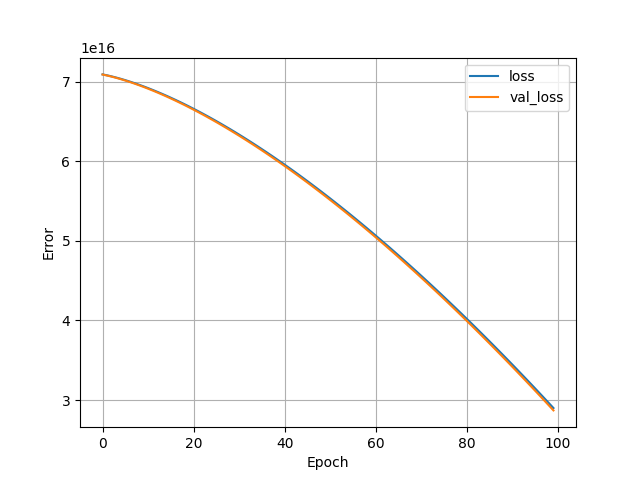

The table this chart was drawn from, first rows:
, loss, val_loss, epoch
0, 7.094354824082227e+16, 7.092648433575526e+16, 0
1, 7.082611524501504e+16, 7.080104122594099e+16, 1
2, 7.069360691399885e+16, 7.066141183914803e+16, 2
3, 7.054756084606566e+16, 7.050891043536896e+16, 3
4, 7.038923117166592e+16, 7.034454203695104e+16, 4
5, 7.021941245974938e+16, 7.01691398675497e+16, 5
6, 7.003893793397146e+16, 6.998330951755366e+16, 6
7, 6.984832728537498e+16, 6.978766516728627e+16, 7
8, 6.964808302513357e+16, 6.958262342857523e+16, 8
9, 6.943869048455168e+16, 6.936862238808474e+16, 9
10, 6.922054050565325e+16, 6.914599275829658e+16, 10
11, 6.899390367137792e+16, 6.891509102149632e+16, 11
12, 6.875919229858611e+16, 6.86762006455255e+16, 12
13, 6.851658248093696e+16, 6.842959221332378e+16, 13
14, 6.826637916110848e+16, 6.817543752358298e+16, 14
15, 6.80087713176617e+16, 6.791402004414464e+16, 15
16, 6.774396510902682e+16, 6.76455158686679e+16, 16
17, 6.74722139382743e+16, 6.73701096807465e+16, 17
18, 6.719359940978278e+16, 6.708797327907226e+16, 18
19, 6.690832768198246e+16, 6.679923980763136e+16, 19
20, 6.661657914349978e+16, 6.650408106511565e+16, 20
21, 6.63184826433536e+16, 6.620261731060941e+16, 21
22, 6.601411549095526e+16, 6.589500745790259e+16, 22
23, 6.570368813970227e+16, 6.558134170130842e+16, 23
24, 6.538725212920218e+16, 6.526174029991117e+16, 24
25, 6.506495348834304e+16, 6.493634498763162e+16, 25
26, 6.47368566416343e+16, 6.460516005943706e+16, 26
27, 6.440311620789862e+16, 6.426840026369229e+16, 27
28, 6.406375795693978e+16, 6.39260784852992e+16, 28
29, 6.371897086731878e+16, 6.357833216321126e+16, 29
30, 6.336876782393754e+16, 6.322519136219955e+16, 30
31, 6.301321325130547e+16, 6.286681499605402e+16, 31
32, 6.265247035817984e+16, 6.250322883457843e+16, 32
33, 6.228650478482227e+16, 6.213450159724954e+16, 33
34, 6.191548403495731e+16, 6.176072347838054e+16, 34
35, 6.153944676329062e+16, 6.13819503125463e+16, 35
36, 6.115844021446246e+16, 6.099822934438707e+16, 36
37, 6.077254599285146e+16, 6.060965506318336e+16, 37
38, 6.038181563806515e+16, 6.021627041860813e+16, 38
39, 5.998628780480922e+16, 5.981817848987648e+16, 39
40, 5.958608704713523e+16, 5.941537927698842e+16, 40
41, 5.918125201974886e+16, 5.90079114346496e+16, 41
42, 5.877175695284634e+16, 5.859590381187891e+16, 42
43, 5.835771781054464e+16, 5.817933063887258e+16, 43
44, 5.793916036264755e+16, 5.775831217471488e+16, 44
45, 5.751613614876262e+16, 5.733280117476557e+16, 45
46, 5.708875254307226e+16, 5.690293937294541e+16, 46
47, 5.66569494160343e+16, 5.64687310642217e+16, 47
48, 5.622085132170035e+16, 5.603018483852902e+16, 48
49, 5.578044967013581e+16, 5.558740807004979e+16, 49
50, 5.533583036068659e+16, 5.514042652858778e+16, 50
51, 5.488702775309107e+16, 5.468924880407757e+16, 51
52, 5.443402896244736e+16, 5.423390496129024e+16, 52
53, 5.397693277300326e+16, 5.377446801466982e+16, 53
54, 5.351575636462797e+16, 5.331096802898739e+16, 54
55, 5.305049973732147e+16, 5.284342647907942e+16, 55
56, 5.258125308539699e+16, 5.237187772468429e+16, 56
57, 5.210799063905075e+16, 5.189637330540954e+16, 57
58, 5.163079400266138e+16, 5.141693469609165e+16, 58
59, 5.114970612590182e+16, 5.093359625646899e+16, 59
... 40 more rows
